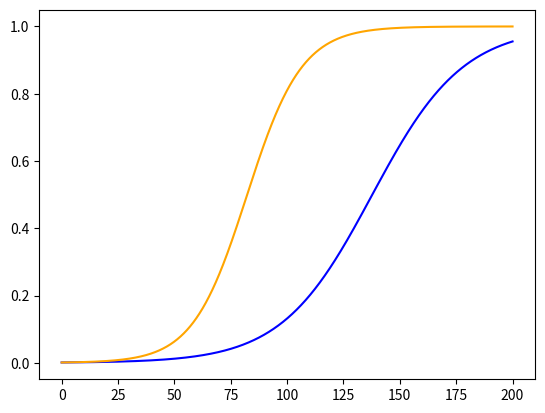

Reproduce this figure in Python.
import matplotlib.pyplot as plt

def func_dIdt(b, I, S):
    return ( 1 - ( (1-b) ** I) ) * S

def func_dSdt(b, I, S):
    return -func_dIdt(b, I, S)

def euler_plot(
    stepsize, t, t_f, i, k, N, initial_condition1, func1, initial_condition2, func2, label, color='b', alpha=1
):
    """
    Creates a plot according to the euler approximation given the stepsize, a range
    (a,b), an initial condition and a function. Further is it possible to specify
    the label, color, transparancy and if you want the labels plotted or not.
    """
    I_estimate_list, S_estimate_list, t_list = [], [], []
    I_previous = initial_condition1
    S_previous = initial_condition2
    b= (1 - (1 - i)**(k/N))
    while t < t_f + stepsize:
        I_next = I_previous + stepsize * func1(b, I_previous, S_previous)
        S_next = S_previous + stepsize * func2(b, I_previous, S_previous)

        I_estimate_list.append(I_previous)
        S_estimate_list.append(S_previous)
        t_list.append(t)

        I_previous = I_next
        S_previous = S_next
        t += stepsize

    IN_list=[]
    for I in I_estimate_list:
        IN_list.append(I/N)
    

    plt.plot(t_list, IN_list, label=label, alpha=alpha, color=color)

    pass

N=10**5
i= 0.01
k = 5
euler_plot(0.001, 0, 200, 0.01, 5, N, 0.001*N, func_dIdt, 0.999*N, func_dSdt, 'Euler estimate', color='blue')
euler_plot(0.001, 0, 200, 0.1, 0.8, N, 0.001*N, func_dIdt, 0.999*N, func_dSdt, 'Euler estimate', color='orange')
plt.show()